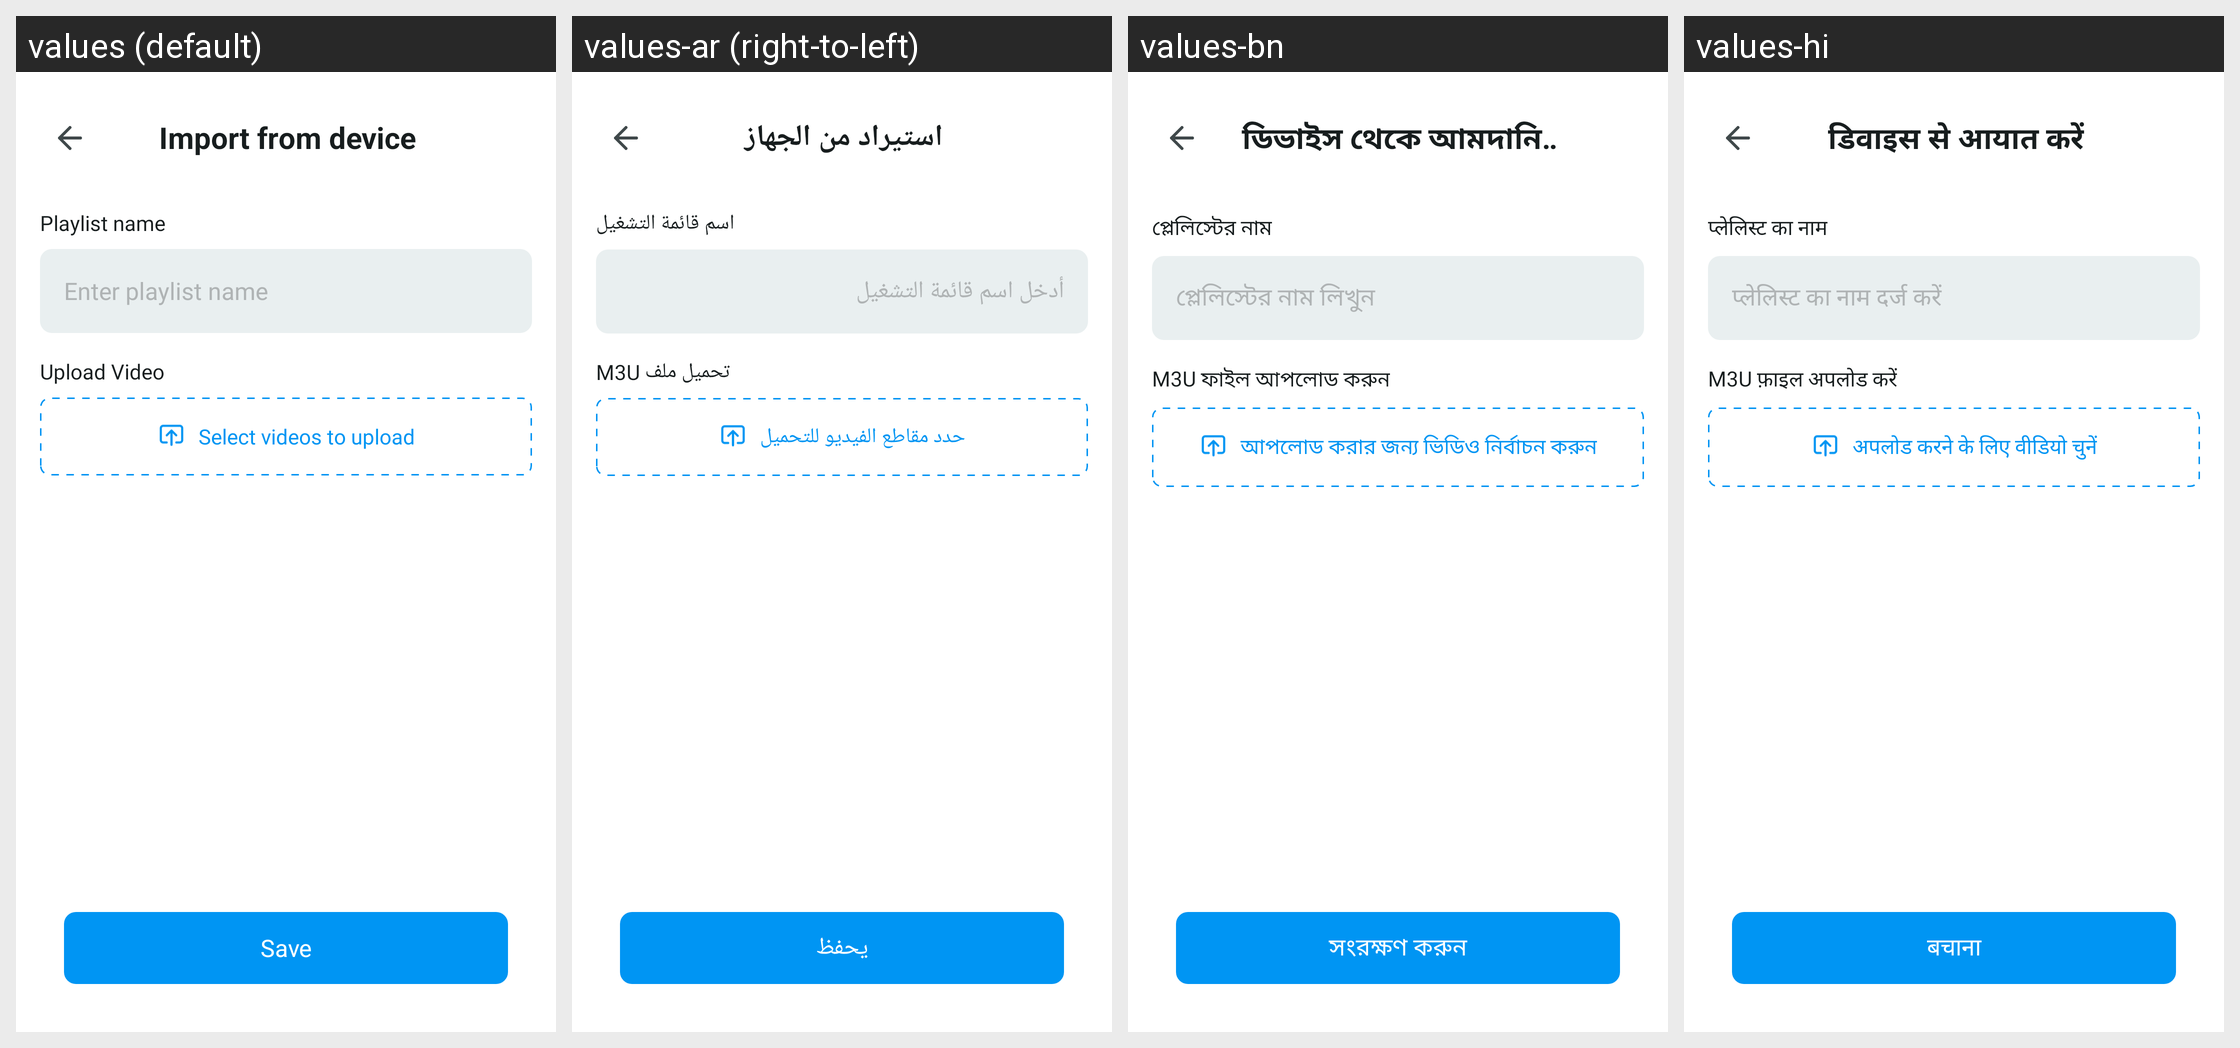

The same Android screen rendered under several of its app's locales, left to right. List the strings drawn on it with the default value and each locale's translation.
Android screen res/layout/import_playlist_device.xml rendered under 4 locales, left to right: values (default), values-ar (right-to-left), values-bn, values-hi. Device: Nexus 5 (rendered at 1080×1920; each locale shown at half size, 540×960, under a caption strip naming it); theme Theme.IPTV.
Other locales in the repository, not shown: values-de, values-es, values-fr, values-in, values-it, values-ko, values-pt, values-ru.
Strings drawn on this screen, with the default value and each locale's value (text and hints the layout hard-codes, and strings that could not be matched under every locale, appear in the picture but are not listed):

import_from_device
  values: Import from device
  values-ar: استيراد من الجهاز
  values-bn: ডিভাইস থেকে আমদানি করুন
  values-hi: डिवाइस से आयात करें

playlist_name_add
  values: Playlist name
  values-ar: اسم قائمة التشغيل
  values-bn: প্লেলিস্টের নাম
  values-hi: प्लेलिस्ट का नाम

enter_playlist_name
  values: Enter playlist name
  values-ar: أدخل اسم قائمة التشغيل
  values-bn: প্লেলিস্টের নাম লিখুন
  values-hi: प्लेलिस्ट का नाम दर्ज करें

upload_m3u_file
  values: Upload Video
  values-ar: تحميل ملف M3U
  values-bn: M3U ফাইল আপলোড করুন
  values-hi: M3U फ़ाइल अपलोड करें

select_videos_to_upload
  values: Select videos to upload
  values-ar: حدد مقاطع الفيديو للتحميل
  values-bn: আপলোড করার জন্য ভিডিও নির্বাচন করুন
  values-hi: अपलोड करने के लिए वीडियो चुनें

save
  values: Save
  values-ar: يحفظ
  values-bn: সংরক্ষণ করুন
  values-hi: बचाना
